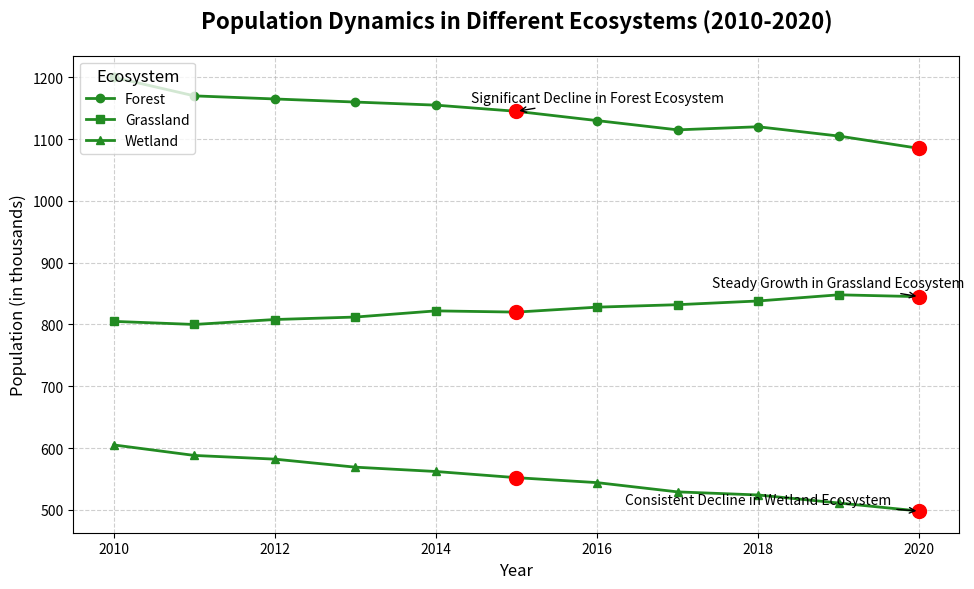

The script that saved this image:
import matplotlib.pyplot as plt
import numpy as np

years = np.arange(2010, 2021)

forest_population = [1200, 1170, 1165, 1160, 1155, 1145, 1130, 1115, 1120, 1105, 1085]
grassland_population = [805, 800, 808, 812, 822, 820, 828, 832, 838, 848, 845]
wetland_population = [605, 588, 582, 569, 562, 552, 544, 529, 524, 511, 498]

fig, ax = plt.subplots(figsize=(10, 6))

# Apply a single color '#228B22' consistently across all data groups
ax.plot(years, forest_population, label='Forest', color='#228B22', linewidth=2, marker='o')
ax.plot(years, grassland_population, label='Grassland', color='#228B22', linewidth=2, marker='s')
ax.plot(years, wetland_population, label='Wetland', color='#228B22', linewidth=2, marker='^')

significant_years = [2015, 2020]
significant_values_forest = [1145, 1085]
significant_values_grassland = [820, 845]
significant_values_wetland = [552, 498]

ax.plot(significant_years, significant_values_forest, 'ro', markersize=10)
ax.plot(significant_years, significant_values_grassland, 'ro', markersize=10)
ax.plot(significant_years, significant_values_wetland, 'ro', markersize=10)

ax.annotate('Significant Decline in Forest Ecosystem', xy=(2015, 1145), 
            xytext=(2016, 1160), arrowprops=dict(facecolor='black', arrowstyle='->'),
            fontsize=10, ha='center')
ax.annotate('Steady Growth in Grassland Ecosystem', xy=(2020, 845), 
            xytext=(2019, 860), arrowprops=dict(facecolor='black', arrowstyle='->'),
            fontsize=10, ha='center')
ax.annotate('Consistent Decline in Wetland Ecosystem', xy=(2020, 498), 
            xytext=(2018, 510), arrowprops=dict(facecolor='black', arrowstyle='->'),
            fontsize=10, ha='center')

ax.set_title('Population Dynamics in Different Ecosystems (2010-2020)', fontsize=16, fontweight='bold', pad=20)
ax.set_xlabel('Year', fontsize=12)
ax.set_ylabel('Population (in thousands)', fontsize=12)

ax.grid(True, linestyle='--', alpha=0.6)
ax.legend(title='Ecosystem', fontsize=10, title_fontsize='12')

plt.tight_layout()
plt.show()
